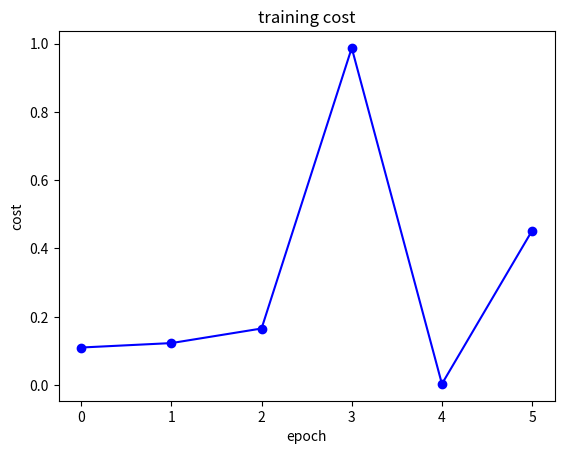

Write Python code to recreate this figure.
import matplotlib.pyplot as plt


class Visualization:
    """
    draw training loss plot
    visualize latent user vector and item vector on 2D or 3D
    """
    def __init__(self):
        self.__cost = []
        self.user_matrix = None
        self.item_matrix = None

    @property
    def cost(self):
        return self.__cost

    @cost.setter
    def cost(self, val):
        self.__cost.append(val)

    def plot_cost(self, save=False):
        plt.plot(range(len(self.cost)), self.cost,
                 marker='o', ls='-', c='b')
        plt.xlabel("epoch")
        plt.xticks(range(len(self.cost)))
        plt.ylabel("cost")
        plt.title('training cost')
        if save: plt.savefig('./training_cost.jpg')
        plt.show()
        plt.close()

    def viz_latent_space(self, save=False):
        if self.user_matrix is None \
                or self.item_matrix is None: return
        plt.plot(*self.user_matrix.T,
                 marker='o',
                 ls='',
                 c='b',
                 markersize=1,
                 label='user')
        plt.plot(*self.item_matrix.T,
                 marker='o',
                 ls='',
                 c='r',
                 markersize=1,
                 label='item')
        plt.legend(loc='upper right',
                   bbox_to_anchor=(1, 1.1),
                   ncol=2,
                   handletextpad=0.01)
        plt.title('Latent Vector Space')
        plt.axhline(0, color='g', ls='-')
        plt.axvline(0, color='g', ls='-')
        if save: plt.savefig('./latent_space.jpg')
        plt.show()
        plt.close()


if __name__ == '__main__':
    test = Visualization()
    test.cost = 0.11
    test.cost = 0.123
    test.cost = 0.1657
    test.cost = 0.9874
    test.cost = 0.0034
    test.cost = 0.4523
    test.plot_cost()
